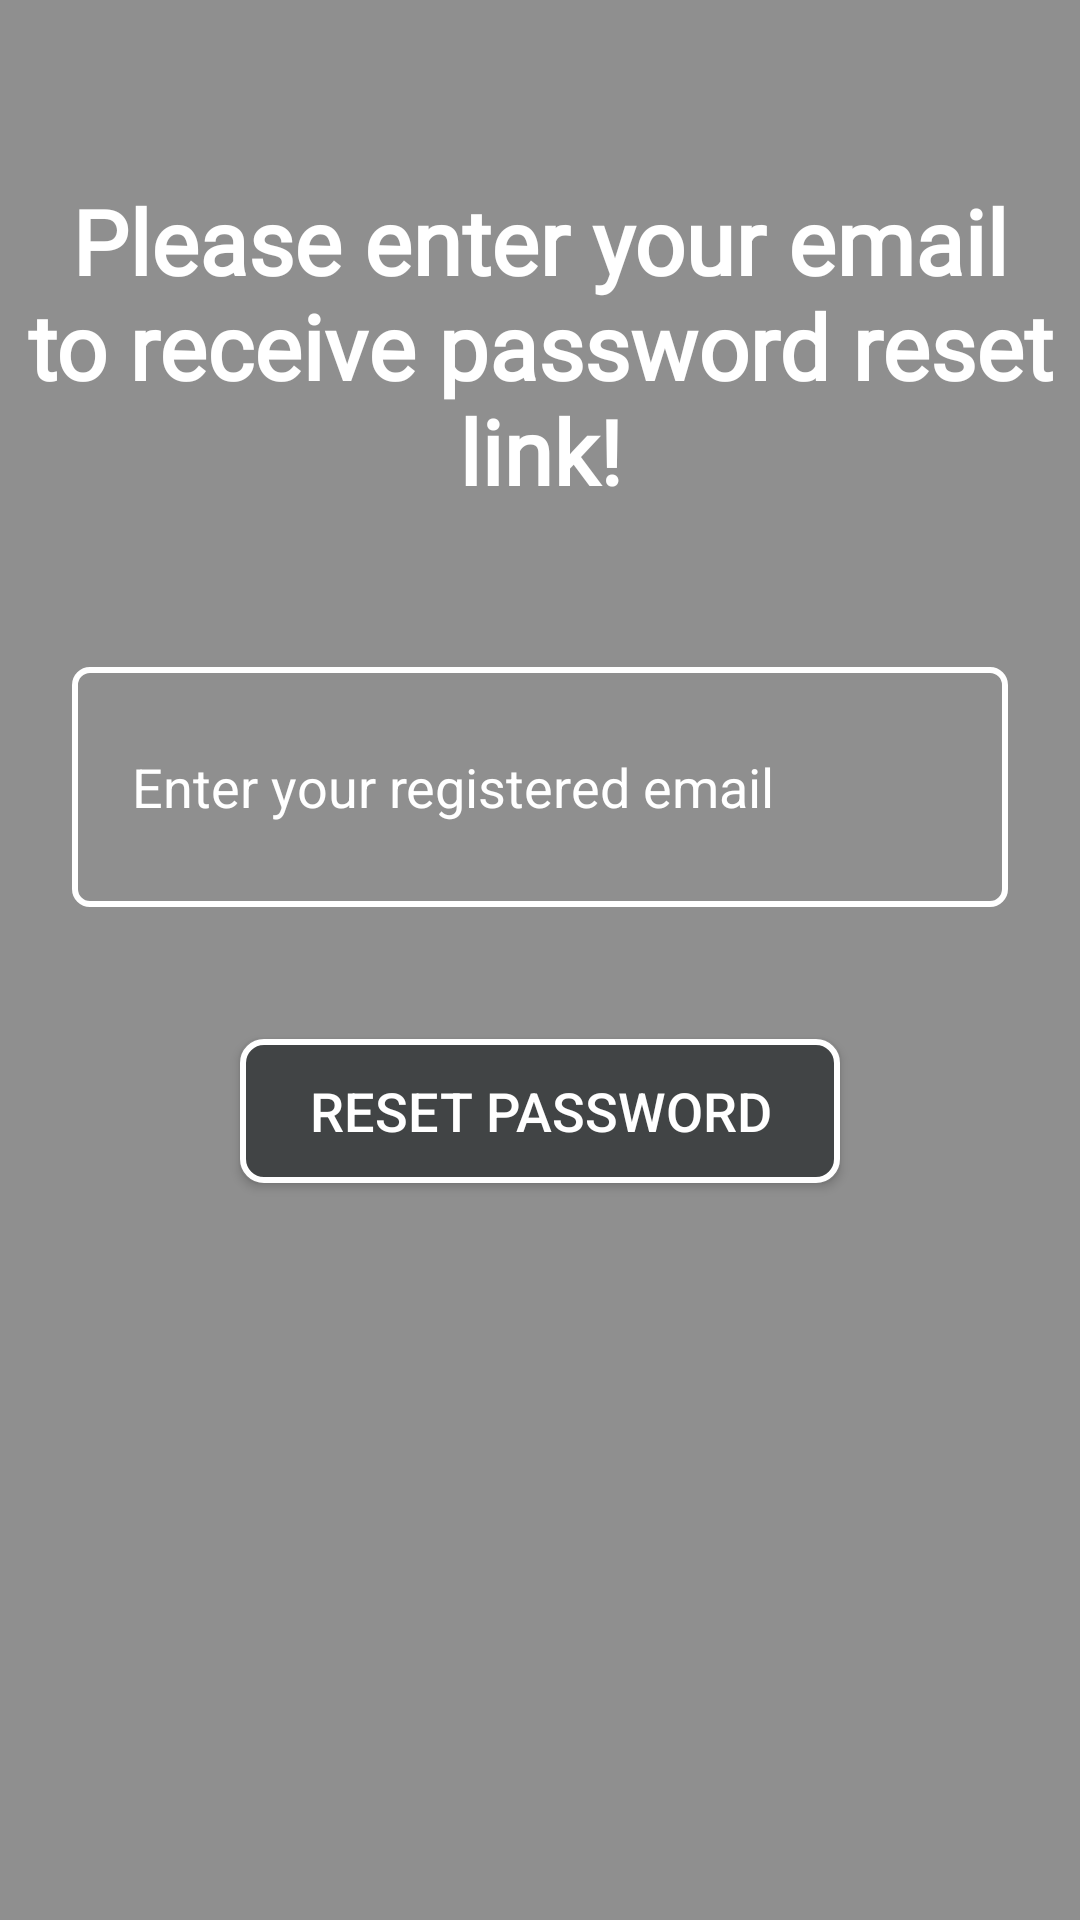

The Android layout XML behind this screen, and the referenced resources:
<!-- AndroidManifest.xml: application theme Theme.BOOKit -->
<!-- res/layout/activity_forgotpass.xml -->
<?xml version="1.0" encoding="utf-8"?>
<androidx.constraintlayout.widget.ConstraintLayout xmlns:android="http://schemas.android.com/apk/res/android"
    xmlns:app="http://schemas.android.com/apk/res-auto"
    xmlns:tools="http://schemas.android.com/tools"
    android:layout_width="match_parent"
    android:layout_height="match_parent"
    tools:context=".LoginActivity"
    android:background="@drawable/bg">

    <View
        android:layout_width="match_parent"
        android:layout_height="match_parent"
        android:background="#6E000000"/>

    <ScrollView
        android:layout_width="match_parent"
        android:layout_height="match_parent"
        android:fillViewport="true"
        tools:layout_editor_absoluteX="0dp"
        tools:layout_editor_absoluteY="-16dp">

        <androidx.constraintlayout.widget.ConstraintLayout
            android:layout_width="match_parent"
            android:layout_height="match_parent">

            <TextView
                android:id="@+id/textView2"
                android:layout_width="350dp"
                android:layout_height="wrap_content"
                android:layout_marginTop="60dp"
                android:fontFamily="@font/adamina"
                android:gravity="center"
                android:text="Please enter your email to receive password reset link!"
                android:textColor="@color/white"
                android:textSize="30sp"
                android:textStyle="bold"
                app:layout_constraintEnd_toEndOf="parent"
                app:layout_constraintHorizontal_bias="0.498"
                app:layout_constraintStart_toStartOf="parent"
                app:layout_constraintTop_toTopOf="parent" />

            <EditText
                android:id="@+id/email"
                android:layout_width="0dp"
                android:layout_height="80dp"
                android:layout_marginStart="24dp"
                android:layout_marginTop="52dp"
                android:layout_marginEnd="24dp"
                android:background="@drawable/inputbg"
                android:drawableLeft="@drawable/ic_baseline_email_24"
                android:drawablePadding="10dp"
                android:ems="10"
                android:hint="Enter your registered email"
                android:inputType="text"
                android:paddingLeft="20dp"
                android:paddingTop="13dp"
                android:paddingRight="20dp"
                android:paddingBottom="13dp"
                android:textColor="@color/white"
                android:textColorHint="@color/white"
                app:layout_constraintEnd_toEndOf="parent"
                app:layout_constraintHorizontal_bias="0.497"
                app:layout_constraintStart_toStartOf="parent"
                app:layout_constraintTop_toBottomOf="@+id/textView2" />

            <Button
                android:id="@+id/resetbtn"
                android:layout_width="200dp"
                android:layout_height="wrap_content"
                android:layout_marginTop="44dp"
                android:background="@drawable/btn1"
                android:text="Reset Password"
                android:textColor="@color/white"
                android:textSize="18sp"
                app:layout_constraintEnd_toEndOf="@+id/email"
                app:layout_constraintStart_toStartOf="@+id/email"
                app:layout_constraintTop_toBottomOf="@+id/email" />

            <ProgressBar
                android:id="@+id/progbar"
                android:layout_width="wrap_content"
                android:layout_height="wrap_content"
                android:foregroundGravity="center_vertical|center|center_horizontal"
                app:layout_constraintBottom_toBottomOf="parent"
                app:layout_constraintEnd_toEndOf="parent"
                app:layout_constraintStart_toStartOf="parent"
                app:layout_constraintTop_toTopOf="parent"
                android:elevation="10dp"
                android:visibility="gone"/>


        </androidx.constraintlayout.widget.ConstraintLayout>

    </ScrollView>

</androidx.constraintlayout.widget.ConstraintLayout>
<!-- resources referenced by this layout -->
<resources>
  <color name="white">#FFFFFFFF</color>
  <!-- drawable btn1 (drawable) -->
  <?xml version="1.0" encoding="utf-8"?>
  <shape xmlns:android="http://schemas.android.com/apk/res/android">
      <solid android:color="#414445"/>
      <corners android:radius="7dp"/>
      <stroke android:color="@color/white" android:width="2dp"/>
  </shape>
  <!-- drawable inputbg (drawable) -->
  <?xml version="1.0" encoding="utf-8"?>
  <selector xmlns:android="http://schemas.android.com/apk/res/android">
  <item>
      <shape>
          <corners android:radius="5dp"/>
          <stroke android:color="@color/white" android:width="2dp"/>
      </shape>
  </item>
  </selector>
  <style name="Theme.BOOKit" parent="Theme.AppCompat.Light.DarkActionBar">
          
          <item name="colorPrimary">#1B65F8</item>
          <item name="colorPrimaryVariant">#0B0DE3</item>
          <item name="colorOnPrimary">@color/white</item>
          
          <item name="colorSecondary">@color/teal_200</item>
          <item name="colorSecondaryVariant">@color/teal_700</item>
          <item name="colorOnSecondary">@color/black</item>
          
          <item name="android:statusBarColor">?attr/colorPrimaryVariant</item>
          
      </style>
  <color name="teal_200">#FF03DAC5</color>
  <color name="teal_700">#FF018786</color>
  <color name="black">#FF000000</color>
</resources>
